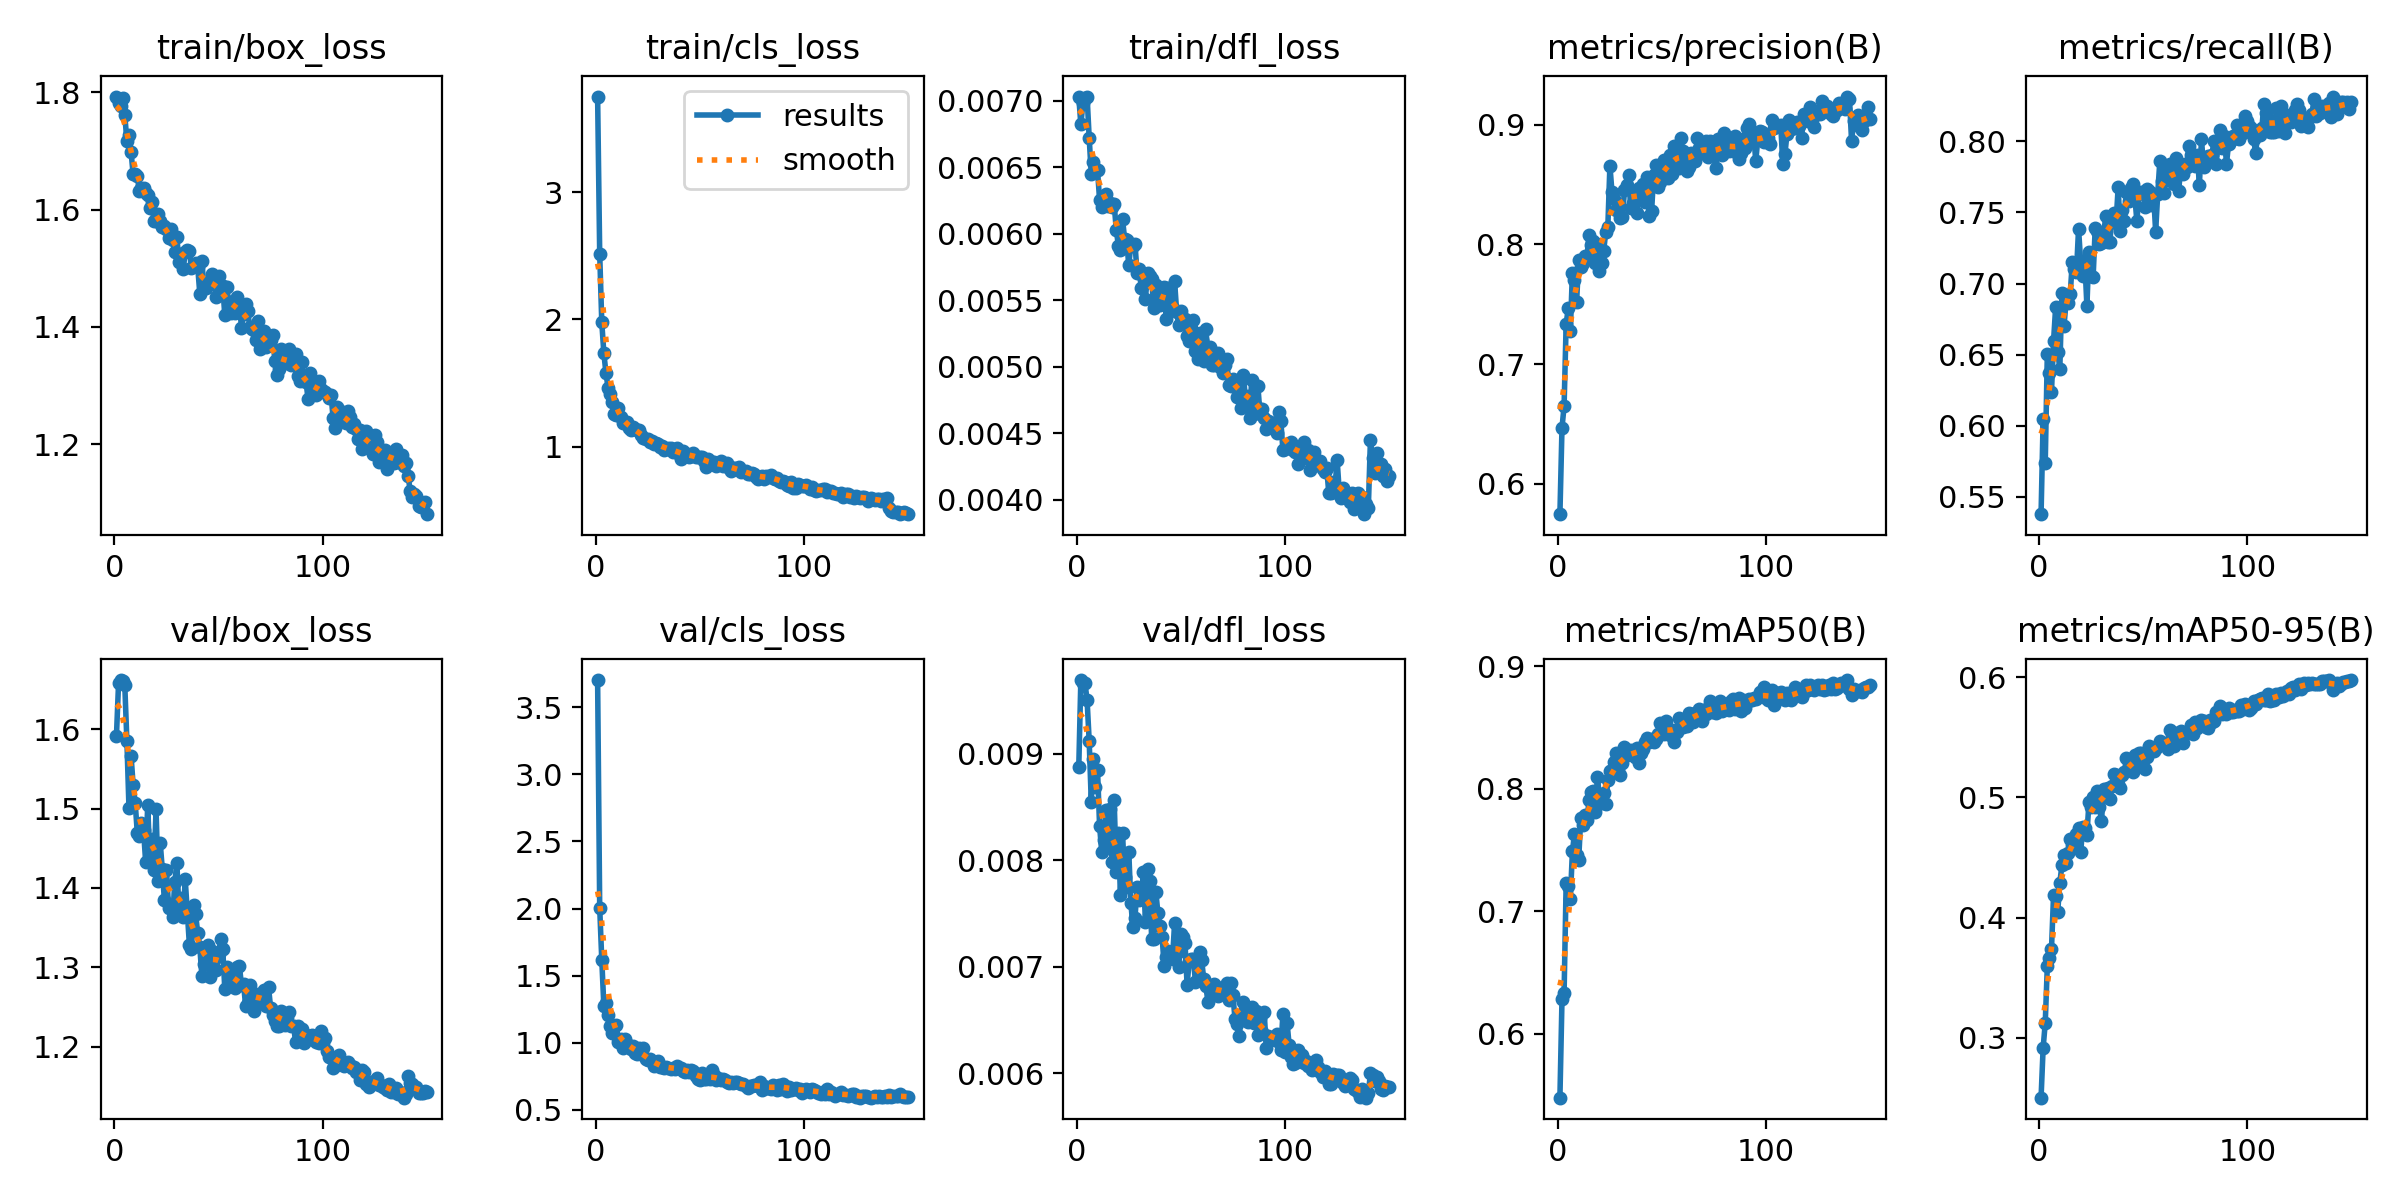

The data file committed next to this chart (first rows):
epoch, time, train/box_loss, train/cls_loss, train/dfl_loss, metrics/precision(B), metrics/recall(B), metrics/mAP50(B), metrics/mAP50-95(B), val/box_loss, val/cls_loss, val/dfl_loss, lr/pg0, lr/pg1, lr/pg2
1, 33.75, 1.793, 3.751, 0.00703, 0.5745, 0.5379, 0.5477, 0.2503, 1.592, 3.701, 0.00887, 0.0006624, 0.0006624, 0.0006624
2, 65.31, 1.782, 2.516, 0.00682, 0.6467, 0.6044, 0.6281, 0.2919, 1.658, 2.007, 0.00969, 0.00132, 0.00132, 0.00132
3, 95.77, 1.777, 1.976, 0.00698, 0.6647, 0.5736, 0.6329, 0.3122, 1.662, 1.616, 0.00966, 0.001969, 0.001969, 0.001969
4, 125.5, 1.79, 1.733, 0.00702, 0.7337, 0.6505, 0.7231, 0.3596, 1.661, 1.274, 0.00966, 0.00196, 0.00196, 0.00196
5, 156.2, 1.761, 1.58, 0.00703, 0.7465, 0.6369, 0.7203, 0.3664, 1.655, 1.299, 0.0095, 0.001947, 0.001947, 0.001947
6, 186.4, 1.717, 1.465, 0.00672, 0.7274, 0.6238, 0.71, 0.3738, 1.585, 1.207, 0.00912, 0.001934, 0.001934, 0.001934
7, 216.5, 1.728, 1.417, 0.00645, 0.7764, 0.6595, 0.7488, 0.4191, 1.501, 1.127, 0.00855, 0.001921, 0.001921, 0.001921
8, 246.4, 1.699, 1.35, 0.00654, 0.7703, 0.6834, 0.7631, 0.4179, 1.566, 1.074, 0.00895, 0.001908, 0.001908, 0.001908
9, 275.9, 1.66, 1.261, 0.00647, 0.7517, 0.6522, 0.7459, 0.405, 1.53, 1.124, 0.00869, 0.001894, 0.001894, 0.001894
10, 305.2, 1.661, 1.253, 0.00648, 0.7871, 0.6401, 0.7418, 0.4291, 1.507, 1.13, 0.00885, 0.001881, 0.001881, 0.001881
11, 334.6, 1.657, 1.303, 0.00625, 0.7813, 0.6933, 0.7759, 0.4434, 1.469, 1.006, 0.00832, 0.001868, 0.001868, 0.001868
12, 364.3, 1.632, 1.237, 0.0062, 0.7849, 0.6702, 0.7703, 0.4525, 1.465, 1.029, 0.00808, 0.001855, 0.001855, 0.001855
13, 394.1, 1.637, 1.183, 0.00628, 0.7904, 0.6868, 0.7786, 0.4457, 1.481, 0.9594, 0.00819, 0.001842, 0.001842, 0.001842
14, 424.7, 1.636, 1.183, 0.0063, 0.79, 0.6863, 0.7748, 0.4536, 1.473, 1.025, 0.00847, 0.001828, 0.001828, 0.001828
15, 455, 1.629, 1.193, 0.00621, 0.808, 0.6924, 0.7905, 0.4656, 1.433, 0.9918, 0.00815, 0.001815, 0.001815, 0.001815
16, 485.4, 1.624, 1.144, 0.00623, 0.7992, 0.7155, 0.7974, 0.4606, 1.504, 0.9797, 0.00848, 0.001802, 0.001802, 0.001802
17, 515.5, 1.602, 1.135, 0.0062, 0.803, 0.7105, 0.7978, 0.4654, 1.435, 0.9556, 0.00798, 0.001789, 0.001789, 0.001789
18, 545, 1.612, 1.155, 0.00622, 0.7845, 0.7081, 0.7812, 0.4696, 1.462, 0.9739, 0.00856, 0.001776, 0.001776, 0.001776
19, 574.7, 1.581, 1.141, 0.00603, 0.8003, 0.7385, 0.8096, 0.4749, 1.423, 0.9274, 0.00789, 0.001762, 0.001762, 0.001762
20, 604.4, 1.58, 1.128, 0.00591, 0.778, 0.715, 0.7925, 0.4543, 1.499, 0.9155, 0.00825, 0.001749, 0.001749, 0.001749
21, 634.6, 1.593, 1.128, 0.00588, 0.7842, 0.7054, 0.7885, 0.4752, 1.409, 0.9583, 0.00767, 0.001736, 0.001736, 0.001736
22, 665.6, 1.58, 1.089, 0.00611, 0.7942, 0.7159, 0.7963, 0.4745, 1.457, 0.9139, 0.00825, 0.001723, 0.001723, 0.001723
23, 695.7, 1.57, 1.07, 0.00596, 0.8108, 0.6842, 0.7872, 0.4687, 1.423, 0.9631, 0.00784, 0.00171, 0.00171, 0.00171
24, 725.6, 1.573, 1.061, 0.00595, 0.8146, 0.7225, 0.8071, 0.4961, 1.385, 0.88, 0.00775, 0.001696, 0.001696, 0.001696
25, 755.4, 1.566, 1.06, 0.00576, 0.866, 0.7052, 0.8147, 0.4924, 1.423, 0.8729, 0.00808, 0.001683, 0.001683, 0.001683
26, 784.9, 1.551, 1.037, 0.00592, 0.8436, 0.7048, 0.8154, 0.5003, 1.375, 0.8758, 0.0076, 0.00167, 0.00167, 0.00167
27, 814.6, 1.567, 1.044, 0.00591, 0.838, 0.7393, 0.8219, 0.4918, 1.378, 0.8651, 0.00737, 0.001657, 0.001657, 0.001657
28, 844.5, 1.548, 1.022, 0.00592, 0.8289, 0.7372, 0.8289, 0.5049, 1.363, 0.8254, 0.00746, 0.001644, 0.001644, 0.001644
29, 875.4, 1.528, 1.029, 0.0057, 0.829, 0.7278, 0.8162, 0.4923, 1.408, 0.8506, 0.00775, 0.00163, 0.00163, 0.00163
30, 906.2, 1.553, 1.021, 0.00573, 0.8218, 0.7282, 0.8108, 0.4802, 1.431, 0.8609, 0.00763, 0.001617, 0.001617, 0.001617
31, 936.4, 1.51, 1, 0.00559, 0.8231, 0.7327, 0.8208, 0.5069, 1.372, 0.822, 0.00764, 0.001604, 0.001604, 0.001604
32, 966.6, 1.524, 1.005, 0.00568, 0.8452, 0.7476, 0.8344, 0.5047, 1.387, 0.8168, 0.00789, 0.001591, 0.001591, 0.001591
33, 997.5, 1.498, 0.972, 0.00551, 0.8496, 0.7294, 0.8271, 0.5075, 1.363, 0.8129, 0.00742, 0.001578, 0.001578, 0.001578
34, 1027, 1.527, 0.9849, 0.0057, 0.8578, 0.729, 0.829, 0.4984, 1.411, 0.8193, 0.00792, 0.001564, 0.001564, 0.001564
35, 1057, 1.531, 0.9931, 0.00568, 0.8303, 0.7459, 0.8314, 0.5097, 1.369, 0.8103, 0.0078, 0.001551, 0.001551, 0.001551
36, 1086, 1.529, 0.9883, 0.00566, 0.8344, 0.7498, 0.8306, 0.5192, 1.329, 0.8024, 0.00726, 0.001538, 0.001538, 0.001538
37, 1117, 1.5, 0.9625, 0.00544, 0.8423, 0.7426, 0.8255, 0.5184, 1.324, 0.8155, 0.00726, 0.001525, 0.001525, 0.001525
38, 1148, 1.503, 0.9725, 0.00561, 0.8261, 0.7675, 0.8327, 0.5113, 1.379, 0.8027, 0.0077, 0.001512, 0.001512, 0.001512
39, 1209, 1.509, 0.9882, 0.00547, 0.8473, 0.7371, 0.8206, 0.508, 1.367, 0.8271, 0.0075, 0.001498, 0.001498, 0.001498
40, 1332, 1.502, 0.9439, 0.00546, 0.8445, 0.7516, 0.8291, 0.5185, 1.343, 0.8102, 0.00738, 0.001485, 0.001485, 0.001485
41, 1462, 1.457, 0.9052, 0.00555, 0.8509, 0.7442, 0.8323, 0.521, 1.326, 0.8148, 0.00728, 0.001472, 0.001472, 0.001472
42, 1590, 1.513, 0.9666, 0.0056, 0.8353, 0.7644, 0.8381, 0.5331, 1.289, 0.7927, 0.00701, 0.001459, 0.001459, 0.001459
43, 1717, 1.466, 0.9427, 0.00536, 0.8568, 0.758, 0.8417, 0.5238, 1.305, 0.7834, 0.00709, 0.001446, 0.001446, 0.001446
44, 1845, 1.466, 0.9445, 0.00559, 0.8239, 0.7674, 0.8378, 0.5298, 1.307, 0.796, 0.00715, 0.001432, 0.001432, 0.001432
45, 1979, 1.47, 0.9178, 0.00559, 0.8276, 0.77, 0.8407, 0.5208, 1.328, 0.7795, 0.00713, 0.001419, 0.001419, 0.001419
46, 2106, 1.479, 0.9243, 0.00544, 0.8582, 0.7611, 0.8378, 0.5351, 1.287, 0.797, 0.00707, 0.001406, 0.001406, 0.001406
47, 2235, 1.49, 0.9498, 0.00564, 0.8664, 0.7437, 0.8405, 0.5303, 1.32, 0.7907, 0.00741, 0.001393, 0.001393, 0.001393
48, 2365, 1.477, 0.9205, 0.00541, 0.8478, 0.7636, 0.8443, 0.5366, 1.309, 0.7528, 0.00713, 0.00138, 0.00138, 0.00138
49, 2495, 1.451, 0.9198, 0.00531, 0.8524, 0.7643, 0.8534, 0.5373, 1.296, 0.7293, 0.007, 0.001366, 0.001366, 0.001366
50, 2625, 1.486, 0.9208, 0.00542, 0.8562, 0.7638, 0.8508, 0.535, 1.317, 0.723, 0.00731, 0.001353, 0.001353, 0.001353
51, 2758, 1.461, 0.9186, 0.00535, 0.8704, 0.7536, 0.8443, 0.5236, 1.335, 0.7785, 0.00728, 0.00134, 0.00134, 0.00134
52, 2836, 1.47, 0.8858, 0.00536, 0.8703, 0.7668, 0.855, 0.5335, 1.323, 0.7284, 0.00722, 0.001327, 0.001327, 0.001327
53, 2866, 1.42, 0.8409, 0.00523, 0.8558, 0.7652, 0.8488, 0.5429, 1.273, 0.7317, 0.00683, 0.001314, 0.001314, 0.001314
54, 2896, 1.467, 0.9002, 0.00519, 0.8744, 0.7549, 0.844, 0.54, 1.301, 0.7371, 0.00705, 0.0013, 0.0013, 0.0013
55, 2926, 1.437, 0.8868, 0.00529, 0.8593, 0.7632, 0.8477, 0.5389, 1.29, 0.7279, 0.00707, 0.001287, 0.001287, 0.001287
56, 3019, 1.424, 0.8635, 0.00535, 0.8827, 0.7365, 0.8383, 0.5413, 1.279, 0.7936, 0.00707, 0.001274, 0.001274, 0.001274
57, 3148, 1.444, 0.8836, 0.00512, 0.872, 0.7632, 0.846, 0.5427, 1.277, 0.7594, 0.00686, 0.001261, 0.001261, 0.001261
58, 3280, 1.423, 0.8518, 0.00506, 0.8643, 0.7858, 0.8574, 0.5466, 1.274, 0.7218, 0.00687, 0.001248, 0.001248, 0.001248
59, 3363, 1.451, 0.8665, 0.00525, 0.8888, 0.7718, 0.8545, 0.5446, 1.301, 0.7403, 0.00714, 0.001234, 0.001234, 0.001234
60, 3393, 1.44, 0.8879, 0.0052, 0.8781, 0.7636, 0.8504, 0.5441, 1.302, 0.722, 0.00706, 0.001221, 0.001221, 0.001221
... 90 more rows
